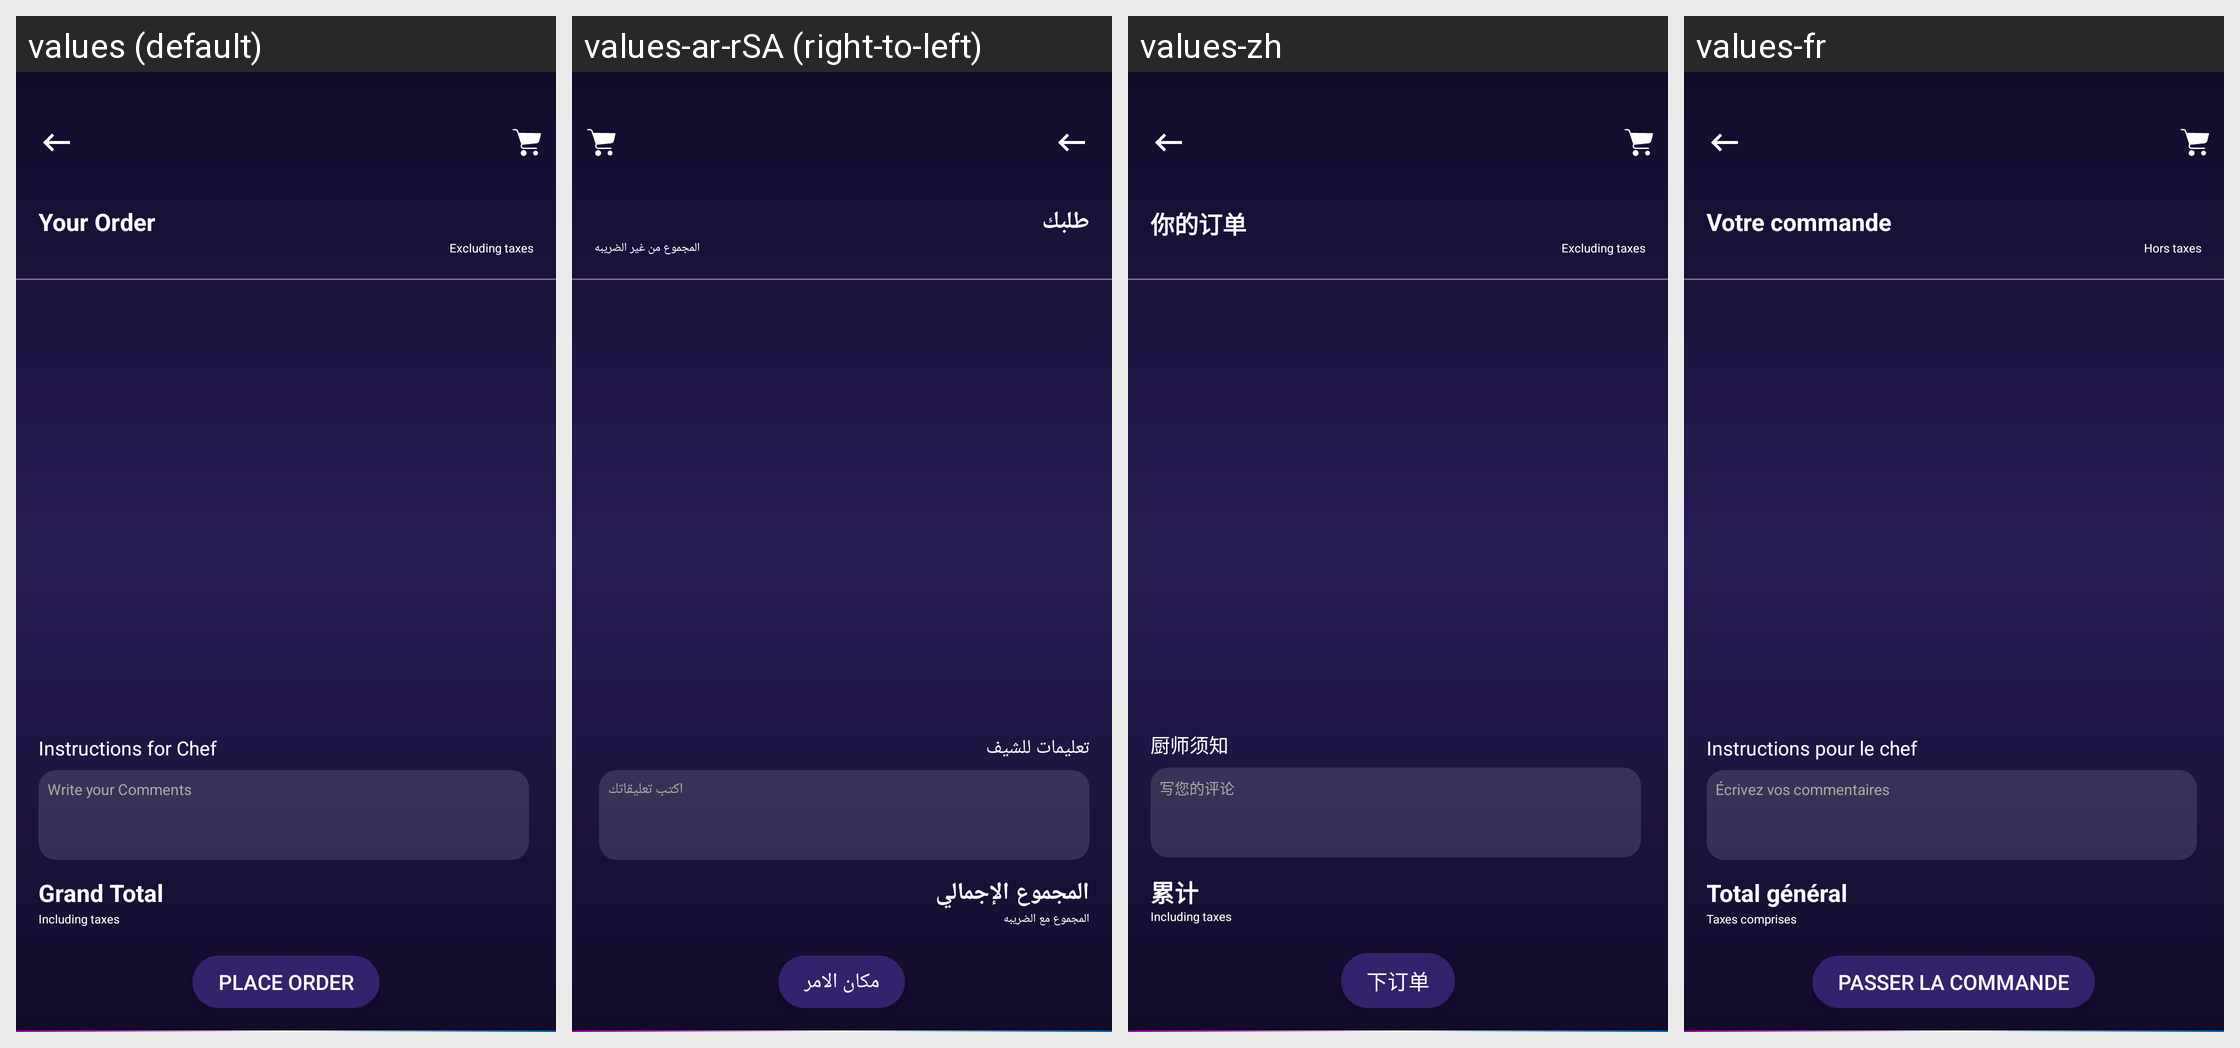

The Android screen above is rendered under several locales of the same app. Produce the string resources it draws, with the default and per-locale values.
Android screen res/layout/fragment_fnb_orders.xml rendered under 4 locales, left to right: values (default), values-ar-rSA (right-to-left), values-zh, values-fr. Device: Nexus 5 (rendered at 1080×1920; each locale shown at half size, 540×960, under a caption strip naming it); theme AppTheme.
Other locales in the repository, not shown: values-nl, values-zh-rCN.
Strings drawn on this screen, with the default value and each locale's value (text and hints the layout hard-codes, and strings that could not be matched under every locale, appear in the picture but are not listed):

your_order
  values: Your Order
  values-ar-rSA: طلبك
  values-zh: 你的订单
  values-fr: Votre commande

total_excluding_tax_hint
  values: Excluding taxes
  values-ar-rSA: المجموع من غير الضريبه
  values-zh: Excluding taxes  [not translated; the default value is used]
  values-fr: Hors taxes

instructions_for_chef
  values: Instructions for Chef
  values-ar-rSA: تعليمات للشيف
  values-zh: 厨师须知
  values-fr: Instructions pour le chef

enter_covid
  values: Write your Comments
  values-ar-rSA: اكتب تعليقاتك
  values-zh: 写您的评论
  values-fr: Écrivez vos commentaires

grand_total
  values: Grand Total
  values-ar-rSA: المجموع الإجمالي
  values-zh: 累计
  values-fr: Total général

total_including_tax_hint
  values: Including taxes
  values-ar-rSA: المجموع مع الضريبه
  values-zh: Including taxes  [not translated; the default value is used]
  values-fr: Taxes comprises

place_order
  values: Place Order
  values-ar-rSA: مكان الامر
  values-zh: 下订单
  values-fr: Passer la commande
